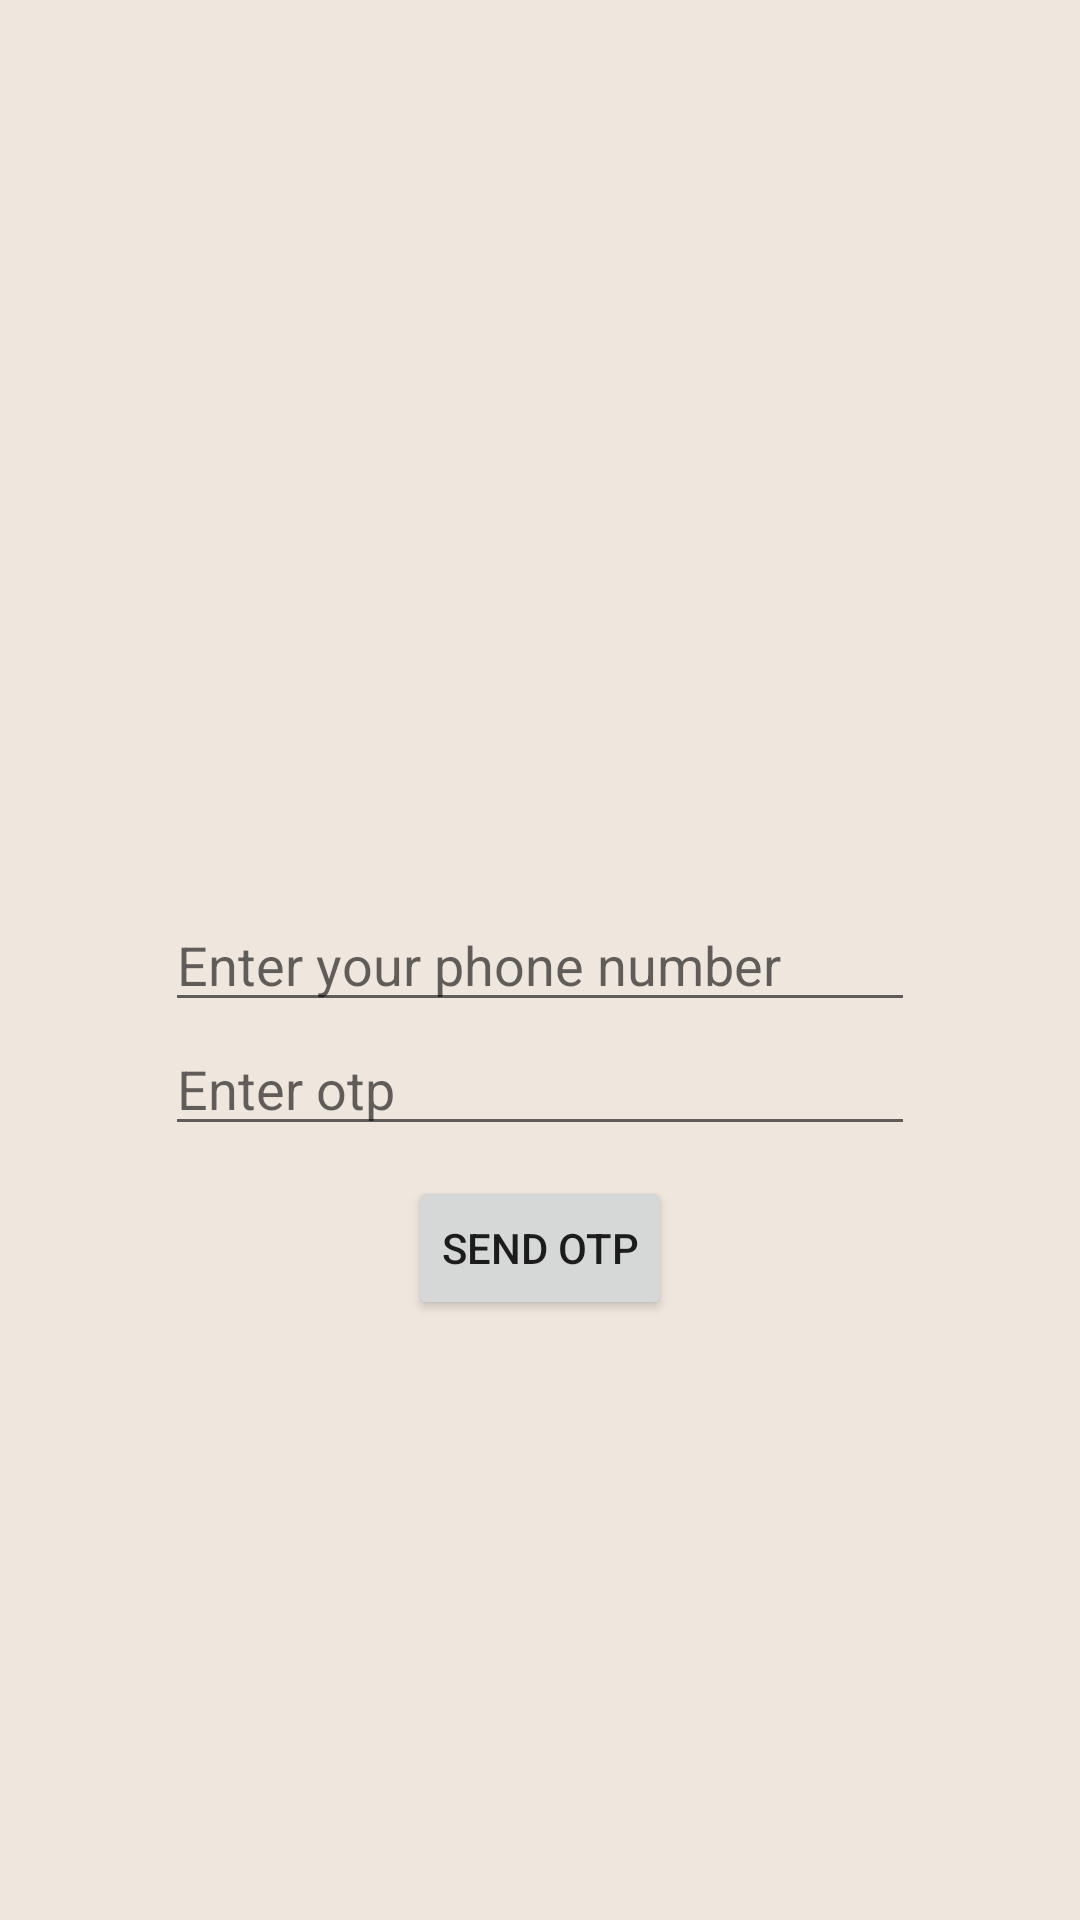

Here is an Android app screen rendered from its layout file. Give the layout XML and the strings, colors and styles it references.
<!-- AndroidManifest.xml: application theme AppTheme -->
<!-- res/layout/activity_otpverification.xml -->
<?xml version="1.0" encoding="utf-8"?>
<RelativeLayout xmlns:android="http://schemas.android.com/apk/res/android"
    android:id="@+id/prl"
    xmlns:app="http://schemas.android.com/apk/res-auto"
    xmlns:tools="http://schemas.android.com/tools"
    android:layout_width="match_parent"
    android:layout_height="match_parent"
    android:background="@color/background_light"
    tools:context="com.a6studios.fbchat.package_OTPVerifiation.OTPVerification">

    <EditText
        android:id="@+id/et_pno"
        android:layout_width="250dp"
        android:layout_height="wrap_content"
        android:hint="Enter your phone number"
        android:inputType="phone"
        android:focusable="true"
        android:layout_centerInParent="true"/>
    <EditText
        android:id="@+id/et_otp"
        android:layout_width="250dp"
        android:layout_height="wrap_content"
        android:hint="Enter otp"
        android:maxLength="8"
        android:inputType="number"
        android:focusable="true"
        android:layout_alignStart="@+id/et_pno"
        android:layout_alignLeft="@+id/et_pno"
        android:layout_below="@+id/et_pno"/>

    <Button
        android:id="@+id/btn_otp"
        android:layout_width="wrap_content"
        android:layout_height="wrap_content"
        android:layout_centerInParent="true"
        android:layout_below="@+id/et_otp"
        android:padding="10dp"
        android:layout_margin="10dp"
        android:text="Send OTP" />

</RelativeLayout>
<!-- resources referenced by this layout -->
<resources>
  <color name="background_light">#efe7de</color>
  <style name="AppTheme" parent="Theme.AppCompat.Light.NoActionBar">
          
          <item name="colorPrimary">@color/colorPrimary</item>
          <item name="colorPrimaryDark">@color/colorPrimaryDark</item>
          <item name="colorAccent">@color/colorAccent</item>
      </style>
  <color name="colorPrimary">#e0f2f2</color>
  <color name="colorPrimaryDark">#aebfbf</color>
  <color name="colorAccent">#009688</color>
</resources>
